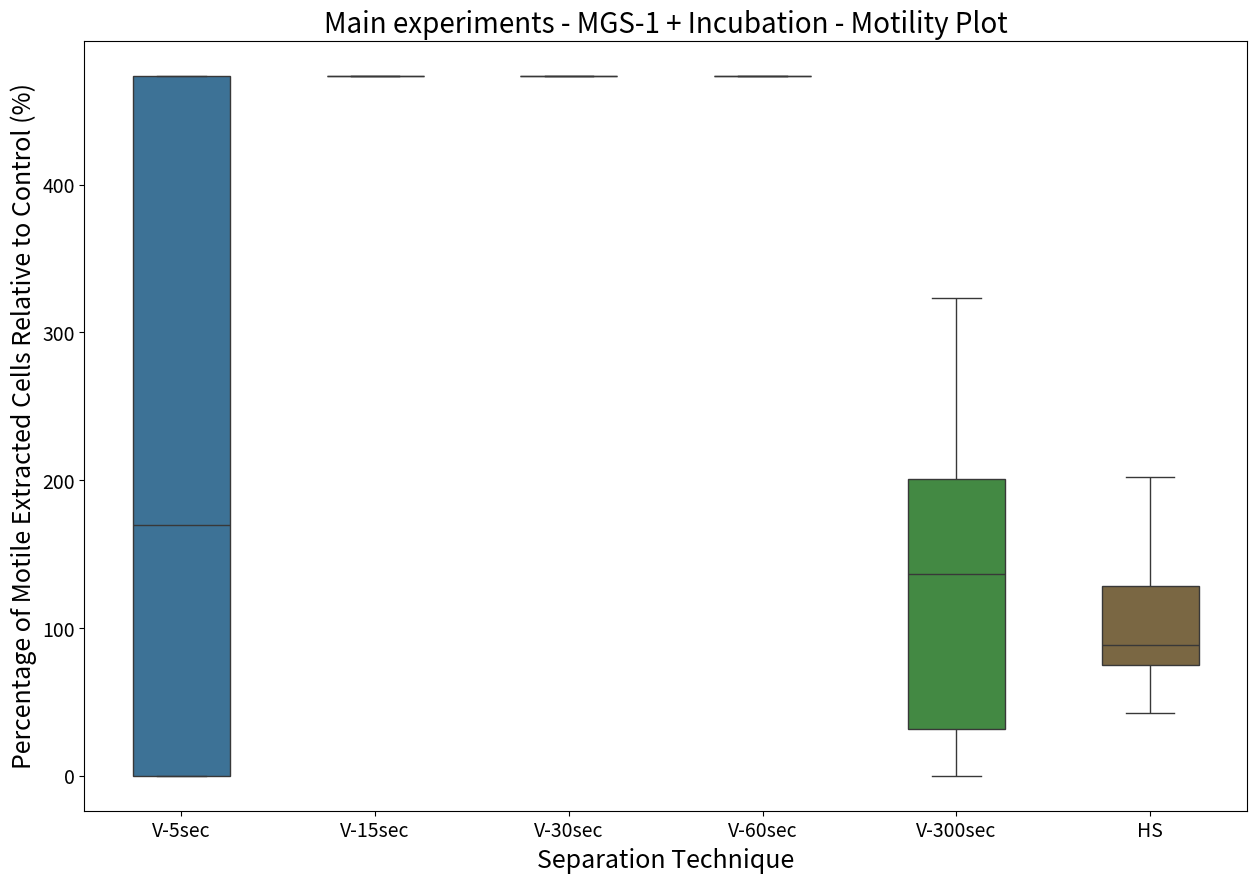

Here is the Python script that generated this plot:
import matplotlib.pyplot as plt
import seaborn as sns
import pandas as pd
import numpy as np

# Your data
mgs1_inc_v_5sec = [0.00, 0.00, 0.00, 0.00, 171.77, 167.00, 182.18, 140.90, 473.74, 473.74, 473.74, 473.74]
print(np.mean(mgs1_inc_v_5sec))

mgs1_inc_v_15sec = [473.74, 473.74, 473.74, 473.74, 473.74, 473.74, 473.74, 473.74, 473.74, 473.74, 473.74, 473.74]
print(np.mean(mgs1_inc_v_15sec))

mgs1_inc_v_30sec = [473.74, 473.74, 473.74, 473.74, 473.74, 473.74, 473.74, 473.74, 473.74, 473.74, 473.74, 473.74]
print(np.mean(mgs1_inc_v_30sec))

mgs1_inc_v_60sec = [473.74, 473.74, 473.74, 473.74, 473.74, 473.74, 473.74, 473.74, 473.74, 473.74, 473.74, 473.74, 473.74, 473.74, 473.74, 473.74]
print(np.mean(mgs1_inc_v_60sec))

mgs1_inc_v_300sec = [52.64, 323.53, 30.56, 206.50, 58.10, 236.87, 32.51, 236.87, 17.55, 8.77, 0.00, 183.92, 195.68, 136.50, 145.28]
print(np.mean(mgs1_inc_v_300sec))

mgs1_inc_hs = [133.99, 129.79, 68.67, 86.86, 89.85, 94.52, 72.24, 87.71, 47.81, 83.49, 42.16, 54.11, 81.68, 115.93, 202.09, 124.70, 130.69, 163.36]
print(np.mean(mgs1_inc_hs))

# Prepare the data in a tidy format
df = pd.DataFrame({
    'Percentage of Motile Extracted Cells Relative to Control (%)': mgs1_inc_v_5sec + mgs1_inc_v_15sec + mgs1_inc_v_30sec + mgs1_inc_v_60sec + mgs1_inc_v_300sec 
    + mgs1_inc_hs,
    'Separation Technique': ['V-5sec'] * len(mgs1_inc_v_5sec) + ['V-15sec'] * len(mgs1_inc_v_15sec) + ['V-30sec'] * len(mgs1_inc_v_30sec) + ['V-60sec'] * len(mgs1_inc_v_60sec)
    + ['V-300sec'] * len(mgs1_inc_v_300sec) + ['HS'] *len(mgs1_inc_hs)
})

print(df)

# Define custom colors for each group
colors_15 = [
    "#1f77b4",  # muted blue
    "#ff7f0e",  # safety orange
    "#2ca02c",  # cooked asparagus green
    "#d62728",  # brick red
    "#9467bd",  # muted purple
    "#8c564b",  # chestnut brown
    "#e377c2",  # raspberry yogurt pink
    "#7f7f7f",  # middle gray
    "#bcbd22",  # curry yellow-green
    "#17becf",  # blue-teal
    "#393b79",  # dark slate blue
    "#637939",  # olive green
    "#8c6d31",  # dark goldenrod
    "#843c39",  # dark red
    "#7b4173"   # dark orchid
]

my_colors = {'V-5sec': colors_15[0], 'V-15sec': colors_15[14], 'V-30sec': colors_15[1], 'V-60sec': colors_15[13], 'V-300sec': colors_15[2], 
             'HS': colors_15[12]}


plt.figure(figsize=(15, 10))
sns.boxplot(
    x='Separation Technique',
    y='Percentage of Motile Extracted Cells Relative to Control (%)',
    data=df,
    palette=my_colors,
    width=0.5,
    saturation=0.6  # Adjust this value (0 to 1) for desired color intensity
)
#sns.stripplot(
#    x='Group',
#    y='Value',
#    data=df,
#    color='black',
#    size=8,
#    jitter=True,
#    alpha=0.7
#)

# Limit the y-axis range to, for example, 0 to 1000
#ax.set_ylim(0, 7000)

plt.xlabel('Separation Technique', fontsize=18)  # x-axis label size
plt.ylabel('Percentage of Motile Extracted Cells Relative to Control (%)', fontsize=18)  # y-axis label size
plt.xticks(fontsize=14)  # x-tick label size
plt.yticks(fontsize=14)  # y-tick label size

plt.title('Main experiments - MGS-1 + Incubation - Motility Plot', fontsize=20)
plt.show()

print(f"MGS-1 + Inc + V5 = {np.median(mgs1_inc_v_5sec)}")
print(f"MGS-1 + Inc + V15 = {np.median(mgs1_inc_v_15sec)}")
print(f"MGS-1 + Inc + V30 = {np.median(mgs1_inc_v_30sec)}")
print(f"MGS-1 + Inc + V60 = {np.median(mgs1_inc_v_60sec)}")
print(f"MGS-1 + Inc + V300 = {np.median(mgs1_inc_v_300sec)}")
print(f"MGS-1 + Inc + HS = {np.median(mgs1_inc_hs)}")
